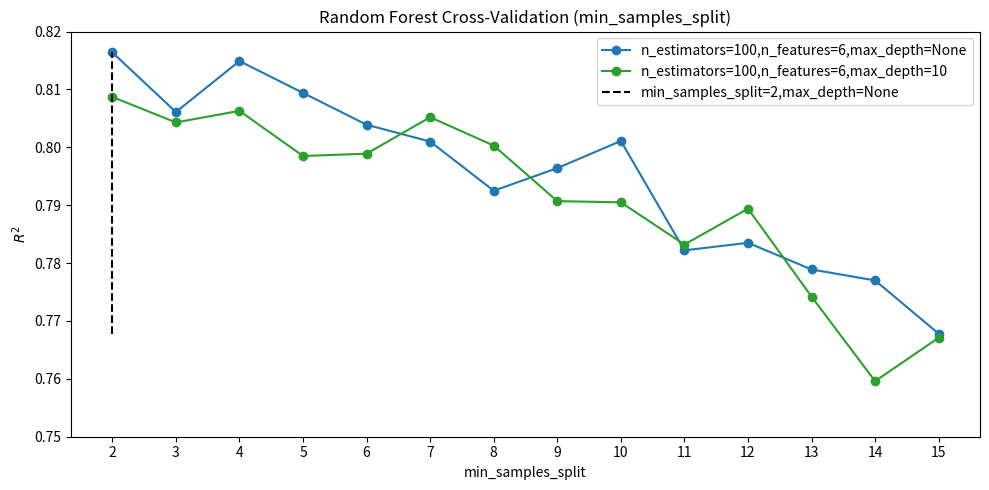

Write the Python code that produced this figure. (Note: this script raises an exception after producing the figure.)
import matplotlib.pyplot as plt
import numpy as np

def plot_rf_cv_n_estimators():
    n_estimators_list = [
        10, 20, 30, 40, 50, 60, 70, 80, 90, 100, 200, 250, 300, 400, 500, 600
    ]

    r2_list = [
        0.7899, 0.8003, 0.8150, 0.8082, 0.8156, 0.8033, 0.8113, 0.8154, 0.8143, 0.8221, 0.8165, 0.8115, 0.8056, 0.8079,
        0.8124, 0.8131
    ]

    best_idx = np.argmax(r2_list)
    best_n = n_estimators_list[best_idx]

    plt.figure(figsize=(10, 5))
    plt.ylim(0.78,0.83)

    plt.plot(n_estimators_list, r2_list, marker='o', color='tab:blue')

    plt.vlines(
        best_n, min(r2_list),max(r2_list),
        color='black', linestyles='dashed',
        label='n_estimators=100'
    )

    plt.xlabel("n_estimators")
    plt.ylabel(r"$R^2$")
    plt.title("Random Forest Cross-validation (n_estimators)")
    plt.legend()
    plt.tight_layout()
    plt.savefig("graphs/not_shuffled_cv_rf_n_estimators.png")


def plot_rf_cv_max_features():
    max_features = [1, 2, 3, 4, 5, 6]

    r2_100 = [0.6755,0.7174,0.7553,0.7906,0.7993,0.7974]

    colors = {"n=100": "tab:blue"}

    plt.figure(figsize=(10, 5))

    # n_estimators=100
    plt.plot(max_features, r2_100, marker='o', color=colors["n=100"], label="n_estimators=100")

    plt.vlines(
        5, min(r2_100), max(r2_100),
        color='black', linestyles='dashed',
        label='max_features=5'
    )
    plt.xlabel("max_features")
    plt.ylabel("R2")
    plt.title("Random Forest Cross-validation (max_features)")
    plt.ylim(0.67, 0.81)
    #plt.grid(True)
    plt.legend()
    plt.tight_layout()
    plt.savefig("graphs/not_shuffled_cv_rf_max_features.png")

def plot_rf_cv_max_depth():
    max_depth_list = [5, 10, 15, 20, 25, 30, 35,40]

    r2_100_5 = [0.7246,0.7856,0.8036,0.8082,0.7993,0.7954,0.7891,0.8003]
    r2_100_6 = [0.7284,0.8202,0.8129,0.8055,0.8102,0.8150,0.8147,0.8146]

    plt.figure(figsize=(10, 5))

    colors = {
        "n=5": "tab:blue",
        "n=6": "tab:green"
    }

    plt.plot(max_depth_list, r2_100_5, marker="o", color=colors["n=5"], label="n_estimators=100,n_features=5")
    plt.plot(max_depth_list, r2_100_6, marker="o", color=colors["n=6"], label="n_estimators=100,n_features=6")

    plt.vlines(
        10, min(r2_100_6), max(r2_100_6),
        color='black', linestyles='dashed',
        label='max_depth=10,n_features=6'
    )

    plt.xlabel("max_depth")
    plt.ylabel("R2")
    plt.title("Random Forest Cross-validation (max_depth)")
    plt.ylim(0.72, 0.83)
    plt.legend()
    plt.tight_layout()
    plt.savefig("graphs/not_shuffled_cv_rf_max_depth.png")

def plot_rf_cv_min_samples_split():
    min_samples_split_list = list(range(2, 16))  # 2~15

    # n_estimators=100, max_depth=None
    r2_100_none = [
        0.8164, 0.8061, 0.8149, 0.8094, 0.8039, 0.8010, 0.7925, 0.7964, 0.8011, 0.7822, 0.7835, 0.7789, 0.7770, 0.7678
    ]

    # n_estimators=100, max_depth=10
    r2_100_10 = [
        0.8087, 0.8043, 0.8063, 0.7985, 0.7989, 0.8052, 0.8003, 0.7907, 0.7905, 0.7832, 0.7894, 0.7742, 0.7596, 0.7671
    ]

    plt.figure(figsize=(10, 5))

    def plot_one(r2_list, label, color):
        best_idx = int(np.argmax(r2_list))

        plt.plot(min_samples_split_list, r2_list,
                 marker="o", label=label, color=color)

    plot_one(r2_100_none, "n_estimators=100,n_features=6,max_depth=None", "tab:blue")
    plot_one(r2_100_10,   "n_estimators=100,n_features=6,max_depth=10",   "tab:green")


    plt.vlines(
        2, min(r2_100_none), max(r2_100_none),
        color='black', linestyles='dashed',
        label='min_samples_split=2,max_depth=None'
    )
    plt.xlabel("min_samples_split")
    plt.xticks([2, 3, 4, 5, 6,7,8,9,10,11,12,13,14,15])
    plt.ylabel(r"$R^2$")
    plt.title("Random Forest Cross-Validation (min_samples_split)")
    plt.ylim(0.75, 0.82)
    plt.legend()
    plt.tight_layout()
    plt.savefig("graphs/not_shuffled_cv_rf_min_samples_split.png")

def plot_knn_cv_k_neighbors():
    k_list = list(range(1, 16))

    # weights = 'uniform'
    r2_uniform = [
        0.7422, 0.8029, 0.8052, 0.8069, 0.8038, 0.7985, 0.7963, 0.7873, 0.7878, 0.7873, 0.7772, 0.7683, 0.7669, 0.7623,
        0.7584
    ]

    # weights = 'distance'
    r2_distance = [
        0.7356, 0.7993, 0.8251, 0.8068, 0.8167, 0.8045, 0.8150, 0.8146, 0.8122, 0.8084, 0.8013, 0.7922, 0.7866, 0.7801,
        0.7839
    ]

    plt.figure(figsize=(10, 6))
    plt.ylim(0.73, 0.83)
    plt.xlim(0,16)
    plt.xticks(k_list)

    # ---- uniform ----

    plt.plot(k_list, r2_uniform, marker='o',
             label="weights=uniform", color='tab:blue')

    # ---- distance ----

    plt.plot(k_list, r2_distance, marker='o',
             label="weights=distance", color='tab:orange')
    plt.vlines(
        3, min(r2_distance), max(r2_distance),
        color='black', linestyles='dashed',
        label='k_neighbors=3,weights=distance'
    )

    plt.xlabel("k_neighbors")
    plt.ylabel("R2")
    plt.title("KNN Cross-validation (k_neighbors)")
    # plt.grid(True)
    plt.legend()

    plt.tight_layout()
    plt.savefig("graphs/not_shuffled_cv_knn_k_neighbors.png")
    #plt.show()


if __name__ == '__main__':
    # plot_rf_cv_n_estimators()
    # plot_rf_cv_max_features()
    # plot_rf_cv_max_depth()
    plot_rf_cv_min_samples_split()
    # plot_knn_cv_k_neighbors()